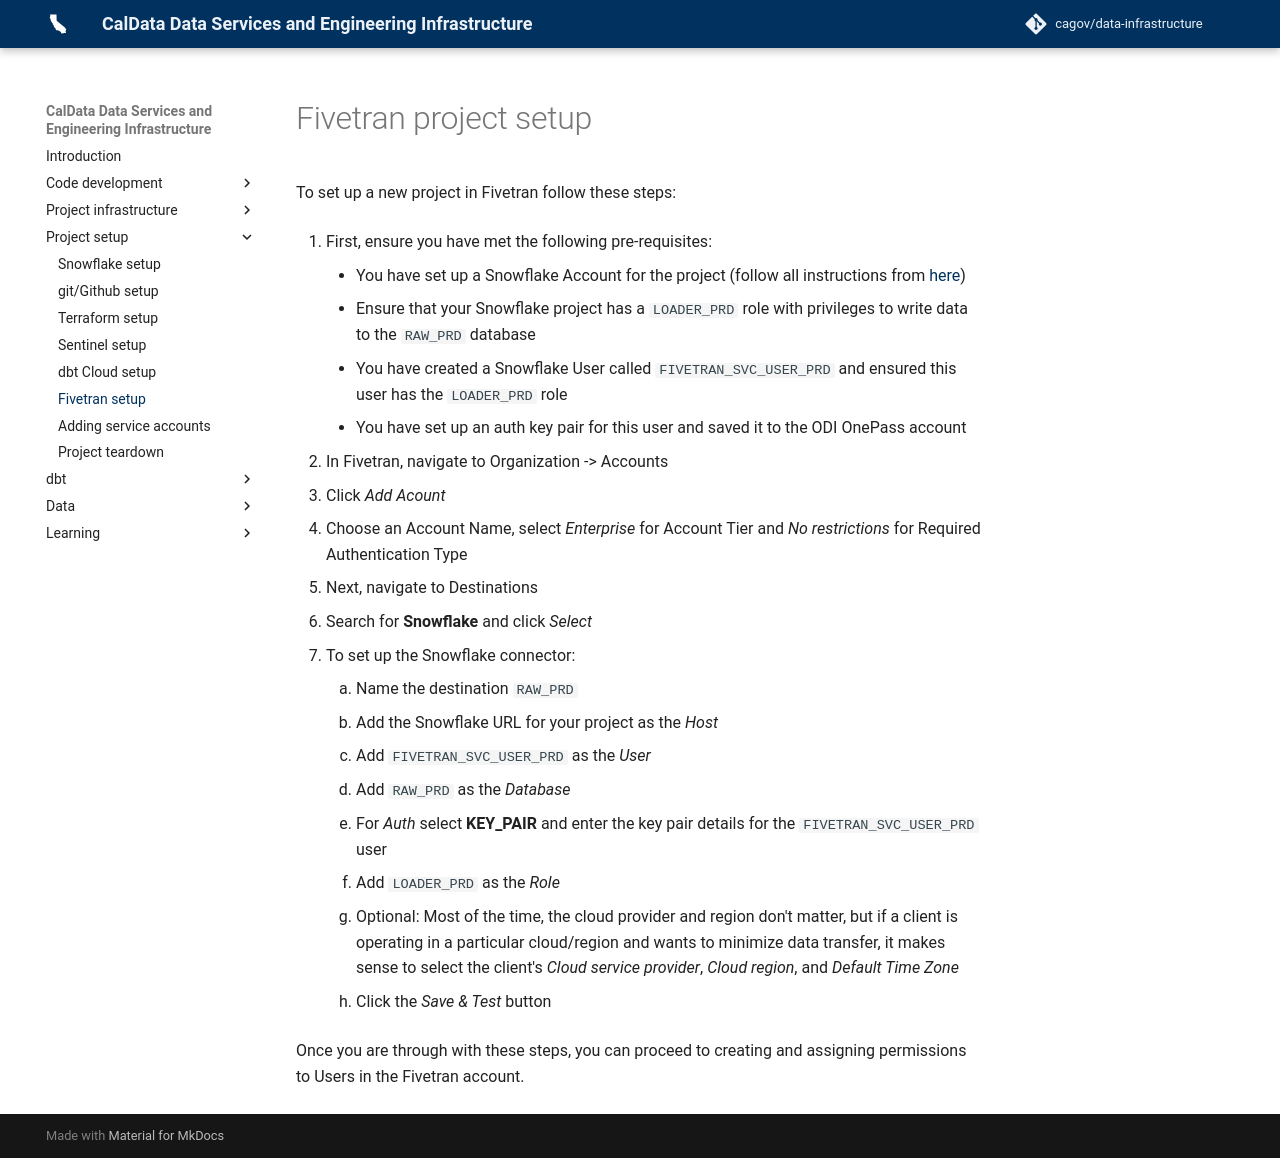

repository: cagov/data-infrastructure · page: setup/fivetran-setup/index.html · generator: mkdocs

# Fivetran project setup

To set up a new project in Fivetran follow these steps:

1. First, ensure you have met the following pre-requisites:
    - You have set up a Snowflake Account for the project (follow all instructions from [here](./snowflake-setup.md))
    - Ensure that your Snowflake project has a `LOADER_PRD` role with privileges to write data to the `RAW_PRD` database
    - You have created a Snowflake User called `FIVETRAN_SVC_USER_PRD` and ensured this user has the `LOADER_PRD` role
    - You have set up an auth key pair for this user and saved it to the ODI OnePass account

2. In Fivetran, navigate to Organization -> Accounts
3. Click _Add Acount_
4. Choose an Account Name, select _Enterprise_ for Account Tier and _No restrictions_ for Required Authentication Type
5. Next, navigate to Destinations
6. Search for **Snowflake** and click _Select_
7. To set up the Snowflake connector:
    1. Name the destination `RAW_PRD`
    2. Add the Snowflake URL for your project as the _Host_
    3. Add `FIVETRAN_SVC_USER_PRD` as the _User_
    4. Add `RAW_PRD` as the _Database_
    5. For _Auth_ select **KEY_PAIR** and enter the key pair details for the `FIVETRAN_SVC_USER_PRD` user
    6. Add `LOADER_PRD` as the _Role_
    7. Optional: Most of the time, the cloud provider and region don't matter, but if a client is operating in a particular cloud/region and wants to minimize data transfer, it makes sense to select the client's _Cloud service provider_, _Cloud region_, and _Default Time Zone_
    8. Click the _Save & Test_ button

Once you are through with these steps, you can proceed to creating and assigning permissions to Users in the Fivetran account.
